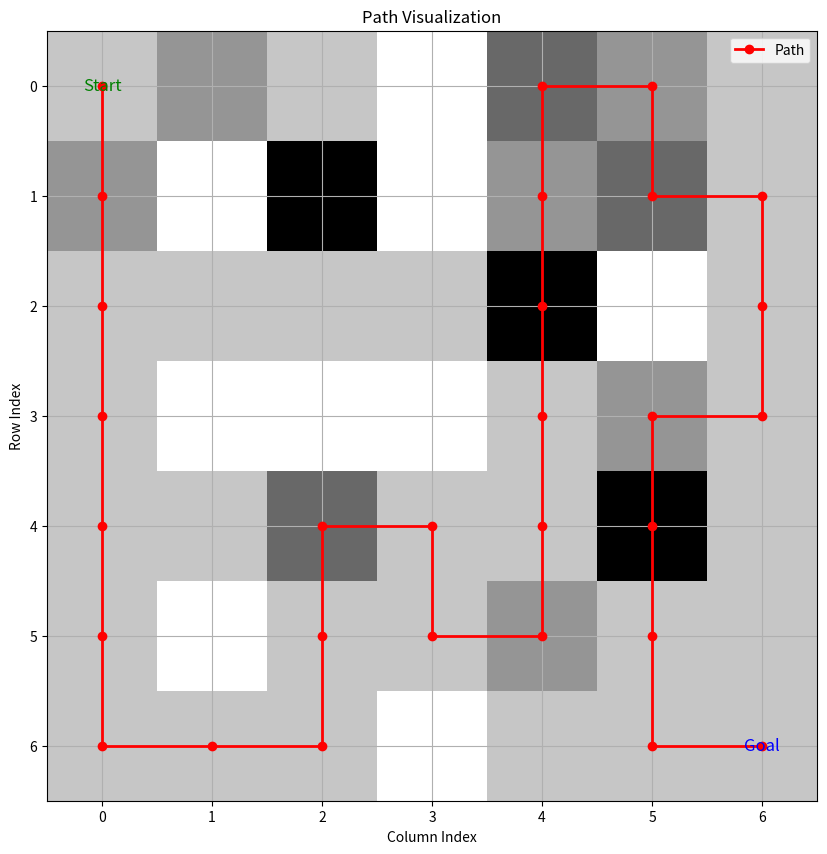
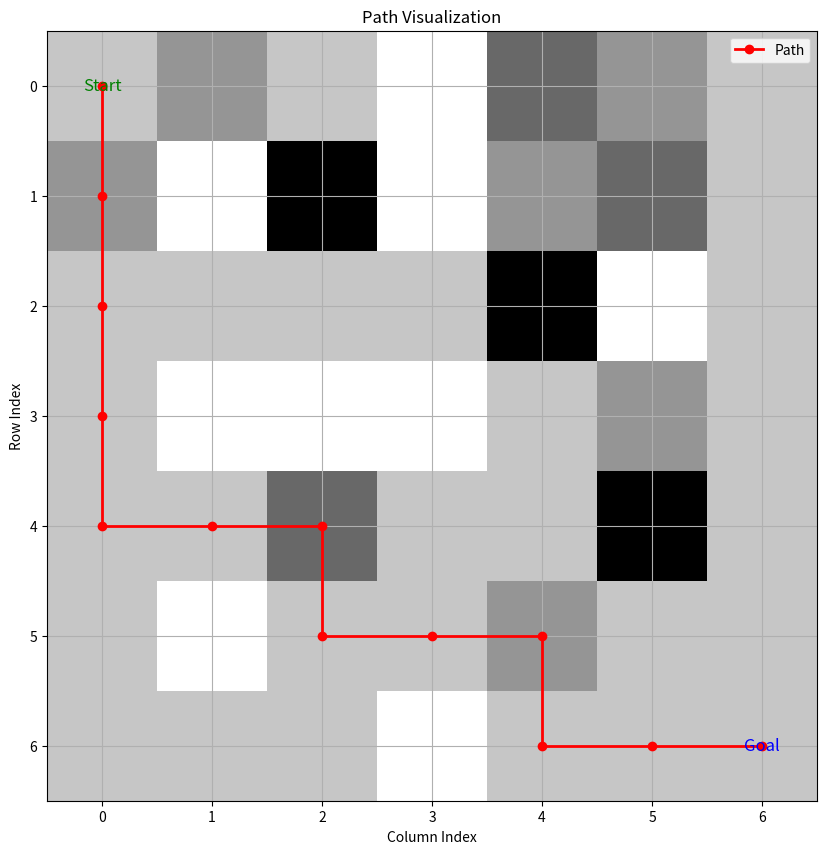
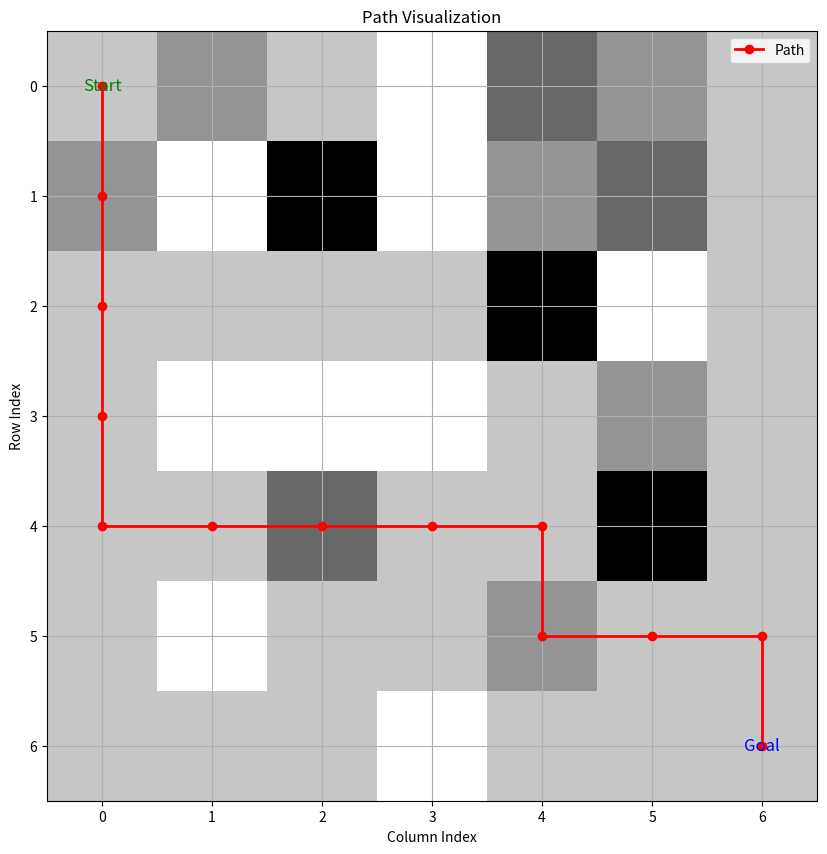

These charts were generated, in order, by the following Python code:
import matplotlib.pyplot as plt
import numpy as np
from collections import deque
import heapq  # 导入堆模块以支持优先队列
import random  # 导入随机模块


# from queue import PriorityQueue, deque

class PathFinder:
    def __init__(self, grid):
        self.grid = grid
        self.rows = len(grid)
        self.cols = len(grid[0])

    ans = []
    found = False

    def depthFirstSearch(self, start, goal):
        if start not in self.ans:
            self.ans.append(start)
        if start == goal:
            return self.ans
        directions = [(-1, 0), (0, -1), (1, 0), (0, 1)]
        for i in range(4):
            new_row = start[0] + directions[i][0]
            new_col = start[1] + directions[i][1]

        for i in range(4):
            new_row = start[0] + directions[i][0]
            new_col = start[1] + directions[i][1]
            if 0 <= new_row < self.rows and 0 <= new_col < self.cols and (
                    new_row, new_col) not in self.ans and self.found == False and self.grid[new_row][new_col] != -1:

                # print(self.grid[new_row][new_col])
                self.ans.append((new_row, new_col))
                # print(self.ans)
                result = self.depthFirstSearch((new_row, new_col), goal)  # 递归调用
                if result:  # 如果找到了路径
                    return result  # 返回找到的路径
                else:  # 如果没有找到路径，撤销选择
                    # 如果没有找到，撤销选择
                    self.ans.pop()
        # return None

    def breadthFirstSearch(self, start, goal):
        queue = deque([start])

        # 用于记录已经访问过的节点
        self.visited = set()
        self.visited.add(start)

        # 用于记录路径
        self.ans = []  # 清空路径
        parent_map = {start: None}

        while queue:
            current = queue.popleft()
            if current == goal:
                while current is not None:
                    self.ans.append(current)
                    current = parent_map[current]
                self.ans.reverse()
                return self.ans

            directions = [(-1, 0), (0, -1), (1, 0), (0, 1)]

            for direction in directions:
                new_row = current[0] + direction[0]
                new_col = current[1] + direction[1]
                new_position = (new_row, new_col)

                if (0 <= new_row < self.rows and
                        0 <= new_col < self.cols and
                        new_position not in self.visited and
                        self.grid[new_row][new_col] != -1):
                    queue.append(new_position)
                    self.visited.add(new_position)
                    # print(self.visited)
                    parent_map[new_position] = current
                    # print(parent_map)

        return None

    def uniformCostSearch(self, start, goal):
        # 优先级队列，存储待扩展的节点及其到起始节点的累计成本
        queue = []
        heapq.heappush(queue, (0, start))  # 初始成本为0，起始节点入队

        # 用于记录每个节点的访问状态和到达该节点的成本
        self.visited = set()
        costs = {start: 0}  # 记录每个节点的最小成本
        parent_map = {start: None}  # 记录路径所需的父节点信息

        while queue:
            current_cost, current = heapq.heappop(queue)  # 取得最小成本的节点

            # 检查当前节点是否为目标节点
            if current == goal:
                path = []  # 初始化路径
                while current is not None:  # 通过parent_map构建路径
                    path.append(current)
                    current = parent_map[current]
                path.reverse()  # 反转路径以便从起点到终点
                return path  # 返回从起点到终点的路径

            # 标记当前节点为已访问
            self.visited.add(current)

            # 获取当前节点的邻居位置
            directions = [(-1, 0), (0, -1), (1, 0), (0, 1)]

            for direction in directions:
                new_row = current[0] + direction[0]
                new_col = current[1] + direction[1]
                new_position = (new_row, new_col)

                # 检查新位置是否合法
                if (0 <= new_row < self.rows and
                        0 <= new_col < self.cols and
                        new_position not in self.visited and
                        self.grid[new_row][new_col] != -1):  # 确保不是障碍物

                    # 计算到达新位置的总代价
                    new_cost = current_cost + self.grid[new_row][new_col]

                    # 如果新位置未被访问过，或找到更低成本，则更新
                    if new_position not in costs or new_cost < costs[new_position]:
                        costs[new_position] = new_cost  # 更新成本
                        parent_map[new_position] = current  # 设置父节点
                        heapq.heappush(queue, (new_cost, new_position))  # 入队

        return None  # 如果没有找到目标，返回None

    def visualize_path(self, path):
        grid = np.array(self.grid)

        plt.figure(figsize=(10, 10))
        plt.imshow(grid, cmap="Greys", origin="upper")

        # 处理路径
        if path is not None:
            path_x = []
            path_y = []

            for point in path:
                path_x.append(point[0])  # 行坐标
                path_y.append(point[1])  # 列坐标

            plt.plot(path_y, path_x, marker='o', color='red', linewidth=2, markersize=6, label='Path')

            # 显示起点和终点
            plt.text(path[0][1], path[0][0], 'Start', color='green', fontsize=12, ha='center', va='center')
            plt.text(path[-1][1], path[-1][0], 'Goal', color='blue', fontsize=12, ha='center', va='center')

        # 添加坐标轴
        plt.xticks(np.arange(grid.shape[1]))  # 设置 x 轴刻度
        plt.yticks(np.arange(grid.shape[0]))  # 设置 y 轴刻度

        # 在坐标轴上显示网格
        plt.grid(True)

        # 显示刻度线的标签
        plt.title("Path Visualization")
        plt.xlabel("Column Index")
        plt.ylabel("Row Index")

        plt.legend()
        plt.show()


# grid = [
#     [1, 2, 1, 1, 1, 3, 1, -1, 1, 1, 4, 1, 1, 2, 1, 1, -1, 1, 5, 1],
#     [1, -1, 1, 1, 2, 2, -1, 1, 1, 1, 3, -1, 1, -1, 1, -1, 1, 3, 1, 1],
#     [1, 1, 1, -1, 3, -1, -1, 1, -1, 1, 1, 1, 2, 1, -1, 1, -1, 4, 1, 1],
#     [1, -1, 2, 1, 1, 1, -1, -1, -1, 1, -1, 2, 1, 1, 1, -1, 1, 1, 1, 1],
#     [-1, 2, 3, -1, -1, 1, 1, 1, 1, 1, -1, -1, 1, 1, 1, 2, 1, -1, -1, 1],
#     [1, 1, 1, 1, 1, 2, 1, -1, 1, 2, 3, 1, 1, 1, 1, 1, 1, 1, 4, -1],
#     [1, -1, -1, -1, 1, 1, -1, -1, -1, 1, -1, -1, -1, -1, -1, 1, 1, -1, 1, 1],
#     [-1, 1, 1, 1, 1, 1, -1, 1, -1, 1, 1, 3, 2, 1, 4, 1, 1, -1, -1, 2],
#     [1, 1, -1, -1, 1, 1, 2, 1, 1, 1, 1, -1, 1, 5, -1, -1, 1, 1, 1, -1],
#     [1, 3, -1, 2, -1, -1, 1, 1, 2, 2, 1, 1, 1, -1, 2, -1, 1, 1, 1, -1],
#     [-1, 1, -1, 1, 1, 1, 1, 1, -1, 1, 1, 1, -1, 1, 1, 1, 2, 1, 1, 1],
#     [1, -1, -1, 1, -1, -1, 1, -1, 1, 1, 1, 2, 1, 1, -1, -1, 1, 1, 2, 1],
#     [-1, 2, -1, -1, 1, 1, -1, 1, 1, -1, 1, 1, 2, 3, -1, 1, 1, 2, 1, 1],
#     [1, -1, -1, 1, -1, 1, 1, 1, 1, 1, 4, 1, 1, -1, 1, -1, 1, 1, 1, 1],
#     [-1, 1, -1, -1, 1, -1, 1, 1, 1, 2, 1, 2, -1, 1, 2, 1, -1, 1, 3, 1],
#     [1, 1, 1, 2, 3, 2, 1, -1, 1, 1, -1, 1, 1, 1, 1, 1, 1, 1, -1, 1],
#     [1, -1, 1, 1, 2, 1, -1, 1, 1, -1, -1, 1, 1, 1, 1, 1, -1, 1, 1, 1],
#     [1, 1, 1, 1, 1, 1, 1, -1, -1, 3, 1, 1, 1, 1, -1, 1, -1, -1, 1, 1],
#     [1, -1, -1, -1, -1, -1, 1, 1, 1, -1, 1, -1, 1, 1, 1, 2, 2, -1, 1, 1],
#     [1, 1, 1, 1, 1, 1, -1, 1, -1, 1, 1, -1, 1, 1, 1, 1, 1, 1, 1, 1]
# ]

grid = [
    [1, 2, 1, -1, 3, 2, 1],
    [2, -1, 5, -1, 2, 3, 1],
    [1, 1, 1, 1, 5, -1, 1],
    [1, -1, -1, -1, 1, 2, 1],
    [1, 1, 3, 1, 1, 5, 1],
    [1, -1, 1, 1, 2, 1, 1],
    [1, 1, 1, -1, 1, 1, 1]
]

# build class
pathfinder = PathFinder(grid)

# start and goal
start = (0, 0)
goal = (6, 6)

# find path
dfs_path = pathfinder.depthFirstSearch(start, goal)
bfs_path = pathfinder.breadthFirstSearch(start, goal)
ucs_path = pathfinder.uniformCostSearch(start, goal)

# visualization
pathfinder.visualize_path(dfs_path)
pathfinder.visualize_path(bfs_path)
pathfinder.visualize_path(ucs_path)
